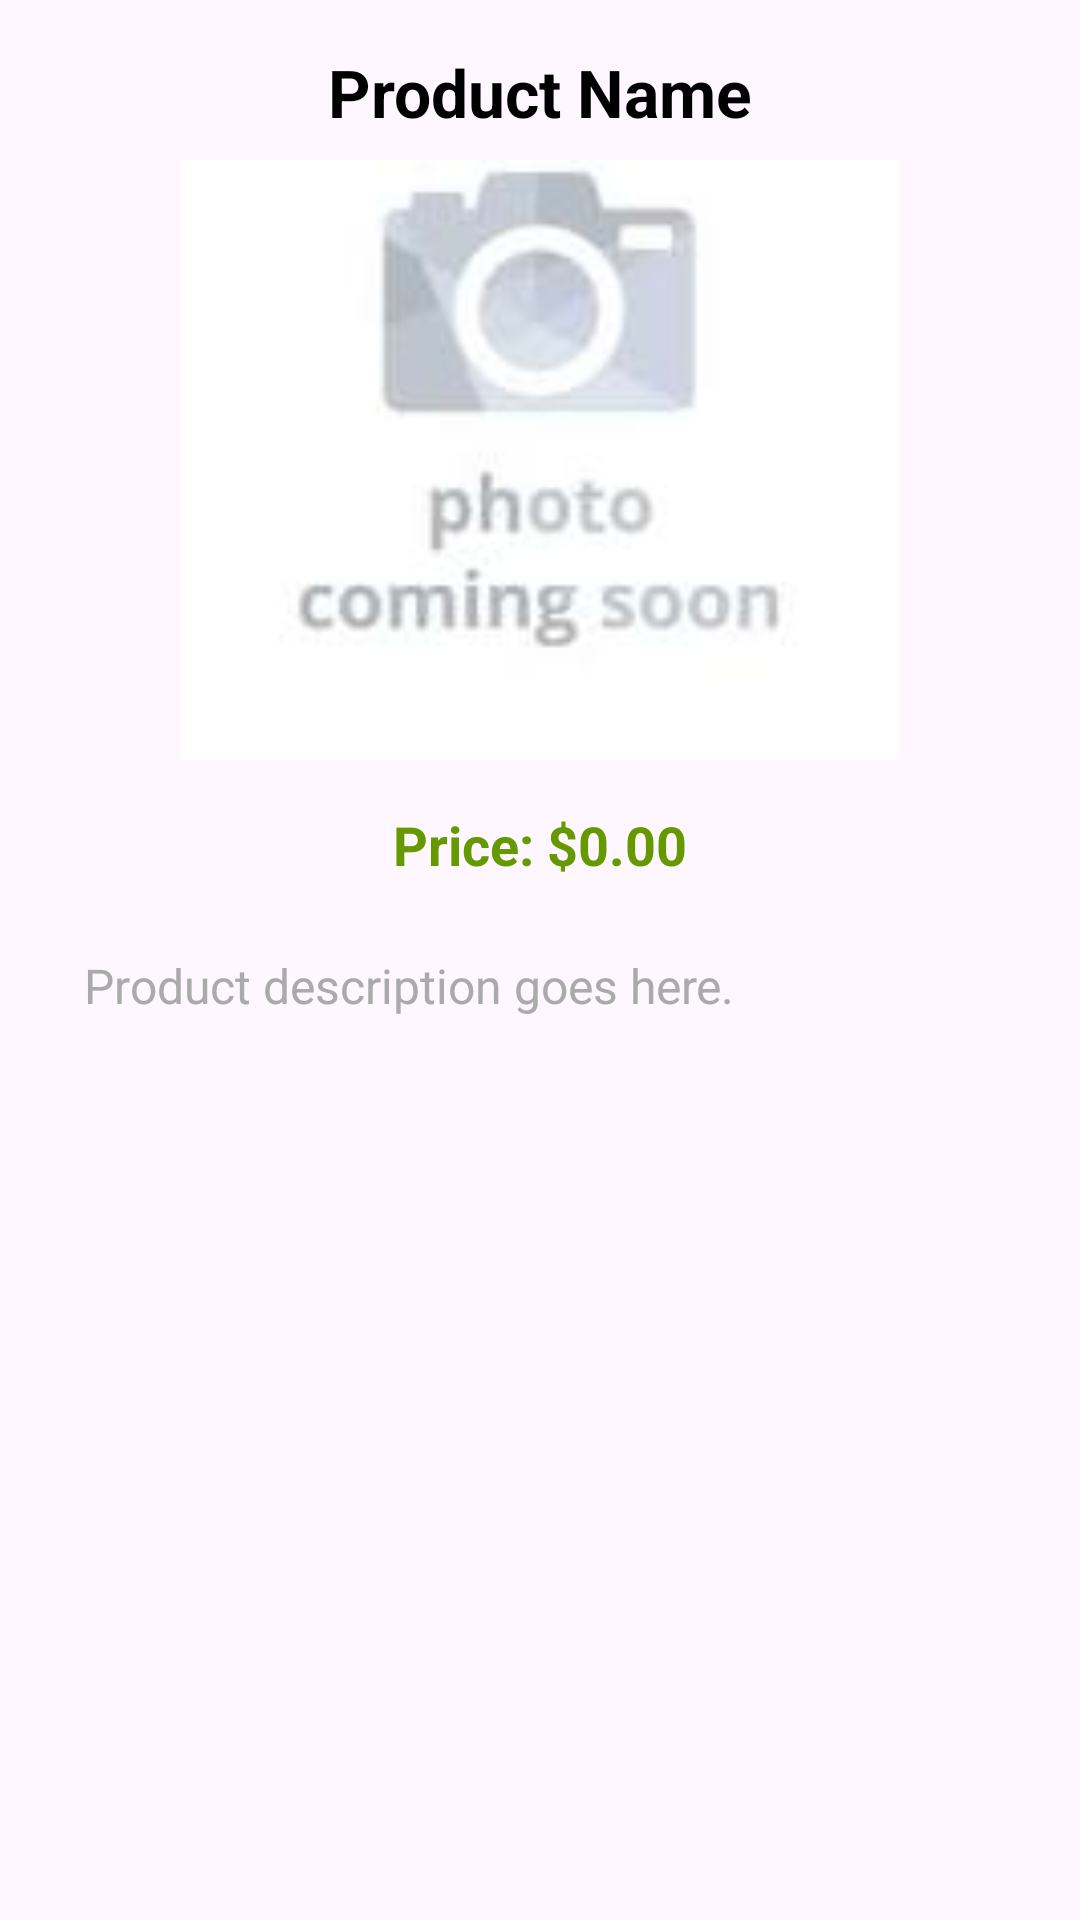

Write the Android layout XML for this screen, with the resource values it uses.
<!-- AndroidManifest.xml: application theme Theme.FindFast -->
<!-- res/layout/product.xml -->
<?xml version="1.0" encoding="utf-8"?>
<androidx.constraintlayout.widget.ConstraintLayout
    xmlns:android="http://schemas.android.com/apk/res/android"
    xmlns:app="http://schemas.android.com/apk/res-auto"
    android:layout_width="match_parent"
    android:layout_height="wrap_content"
    android:padding="16dp">

    
    <TextView
        android:id="@+id/productNameTxt"
        android:layout_width="0dp"
        android:layout_height="wrap_content"
        android:text="Product Name"
        android:textSize="22sp"
        android:textStyle="bold"
        android:textColor="@android:color/black"
        android:gravity="center"
        app:layout_constraintTop_toTopOf="parent"
        app:layout_constraintStart_toStartOf="parent"
        app:layout_constraintEnd_toEndOf="parent"
        android:layout_marginBottom="12dp" />

    
    <ImageView
        android:id="@+id/productImage"
        android:layout_width="0dp"
        android:layout_height="200dp"
        android:layout_marginTop="8dp"
        android:scaleType="fitCenter"
        android:src="@drawable/nopic"
        app:layout_constraintStart_toStartOf="parent"
        app:layout_constraintEnd_toEndOf="parent"
        app:layout_constraintTop_toBottomOf="@id/productNameTxt" />

    
    <TextView
        android:id="@+id/productPriceTxt"
        android:layout_width="wrap_content"
        android:layout_height="wrap_content"
        android:text="Price: $0.00"
        android:textColor="@android:color/holo_green_dark"
        android:textSize="18sp"
        android:textStyle="bold"
        app:layout_constraintTop_toBottomOf="@id/productImage"
        app:layout_constraintStart_toStartOf="parent"
        app:layout_constraintEnd_toEndOf="parent"
        android:layout_marginTop="16dp" />

    
    <TextView
        android:id="@+id/productDescription"
        android:layout_width="0dp"
        android:layout_height="wrap_content"
        android:text="Product description goes here."
        android:textSize="16sp"
        android:textColor="@android:color/darker_gray"
        android:padding="12dp"
        app:layout_constraintTop_toBottomOf="@id/productPriceTxt"
        app:layout_constraintStart_toStartOf="parent"
        app:layout_constraintEnd_toEndOf="parent"
        android:layout_marginTop="12dp"
        android:layout_marginBottom="16dp" />

</androidx.constraintlayout.widget.ConstraintLayout>
<!-- resources referenced by this layout -->
<resources>
  <!-- drawable nopic: jpeg bitmap (drawable, 2082 bytes) -->
  <style name="Theme.FindFast" parent="Base.Theme.FindFast" />
  <style name="Base.Theme.FindFast" parent="Theme.Material3.DayNight.NoActionBar">
          
          
      </style>
</resources>
